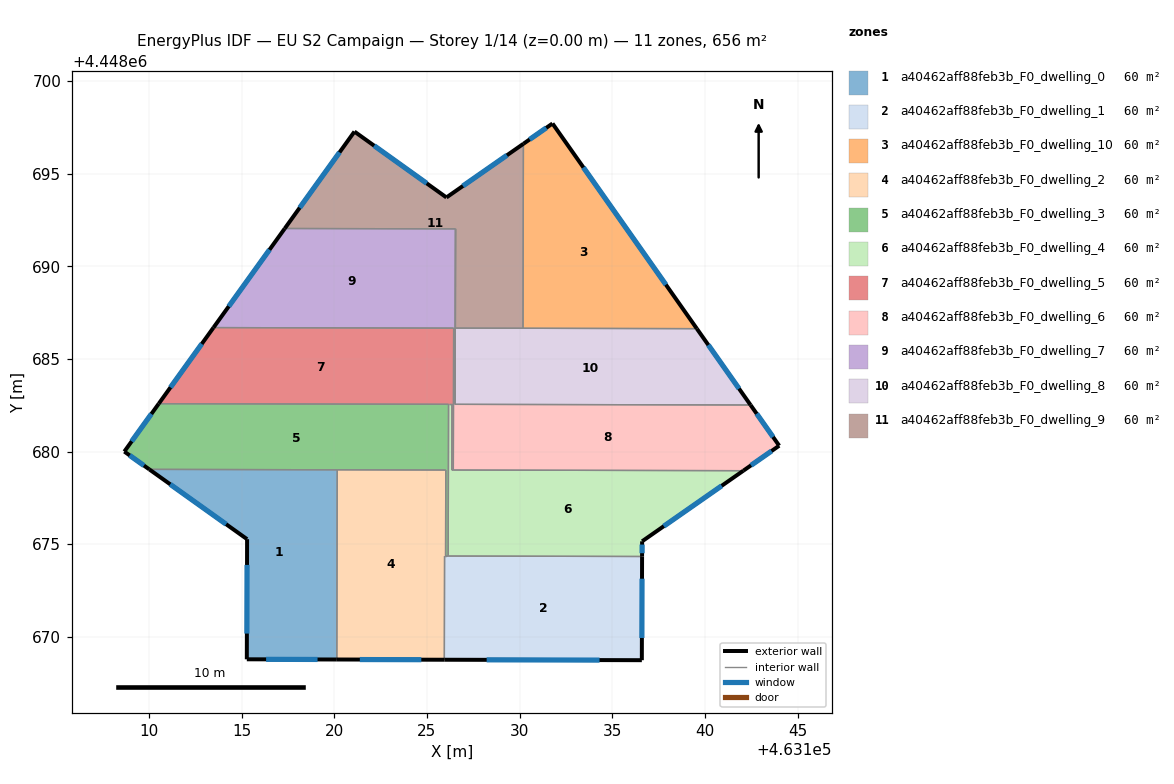
=== STOREY PLAN SPEC (per zone: floor XY polygon, exterior-wall plan segments, windows/doors) ===
zone 1: a40462aff88feb3b_F0_dwelling_0  (59.6 m²)
  floor: (463120.16, 4448679.01) (463120.14, 4448668.78) (463115.28, 4448668.79) (463115.30, 4448675.27) (463110.02, 4448679.04)
  exterior wall: (463110.02, 4448679.04) – (463115.30, 4448675.27)  [6.5 m]
    window: (463111.15, 4448678.23) – (463114.17, 4448676.08)  [6.4 m²]
  exterior wall: (463115.28, 4448668.79) – (463120.14, 4448668.78)  [4.9 m]
    window: (463116.32, 4448668.79) – (463119.10, 4448668.78)  [4.8 m²]
  exterior wall: (463115.30, 4448675.27) – (463115.28, 4448668.79)  [6.5 m]
    window: (463115.30, 4448673.88) – (463115.29, 4448670.18)  [6.4 m²]
  interior walls: 2
zone 2: a40462aff88feb3b_F0_dwelling_1  (59.6 m²)
  floor: (463136.61, 4448674.34) (463136.60, 4448668.74) (463125.94, 4448668.76) (463125.96, 4448674.36)
  exterior wall: (463125.94, 4448668.76) – (463136.60, 4448668.74)  [10.7 m]
    window: (463128.23, 4448668.76) – (463134.32, 4448668.75)  [10.4 m²]
  exterior wall: (463136.60, 4448668.74) – (463136.61, 4448674.34)  [5.6 m]
    window: (463136.60, 4448669.94) – (463136.61, 4448673.14)  [5.5 m²]
  interior walls: 4
zone 3: a40462aff88feb3b_F0_dwelling_10  (59.6 m²)
  floor: (463131.78, 4448697.70) (463139.57, 4448686.63) (463130.19, 4448686.65) (463130.21, 4448696.61)
  exterior wall: (463131.78, 4448697.70) – (463130.21, 4448696.61)  [1.9 m]
    window: (463131.44, 4448697.47) – (463130.55, 4448696.84)  [1.9 m²]
  exterior wall: (463139.57, 4448686.63) – (463131.78, 4448697.70)  [13.5 m]
    window: (463137.90, 4448689.00) – (463133.45, 4448695.33)  [13.3 m²]
  interior walls: 2
zone 4: a40462aff88feb3b_F0_dwelling_2  (59.6 m²)
  floor: (463126.02, 4448679.00) (463126.01, 4448674.36) (463125.96, 4448674.36) (463125.94, 4448668.76) (463120.14, 4448668.78) (463120.16, 4448679.01)
  exterior wall: (463120.14, 4448668.78) – (463125.94, 4448668.76)  [5.8 m]
    window: (463121.38, 4448668.78) – (463124.70, 4448668.77)  [5.7 m²]
  interior walls: 5
zone 5: a40462aff88feb3b_F0_dwelling_3  (59.6 m²)
  floor: (463126.17, 4448682.55) (463126.15, 4448674.36) (463126.01, 4448674.36) (463126.02, 4448679.00) (463110.02, 4448679.04) (463108.67, 4448680.00) (463110.53, 4448682.58)
  exterior wall: (463108.67, 4448680.00) – (463110.02, 4448679.04)  [1.7 m]
    window: (463108.96, 4448679.79) – (463109.73, 4448679.24)  [1.6 m²]
  exterior wall: (463110.53, 4448682.58) – (463108.67, 4448680.00)  [3.2 m]
    window: (463110.13, 4448682.03) – (463109.07, 4448680.55)  [3.1 m²]
  interior walls: 6
zone 6: a40462aff88feb3b_F0_dwelling_4  (59.6 m²)
  floor: (463142.08, 4448678.97) (463136.61, 4448675.16) (463136.61, 4448674.34) (463126.15, 4448674.36) (463126.17, 4448682.55) (463126.35, 4448682.55) (463126.35, 4448679.00)
  exterior wall: (463136.61, 4448675.16) – (463142.08, 4448678.97)  [6.7 m]
    window: (463137.79, 4448675.97) – (463140.91, 4448678.15)  [6.5 m²]
  exterior wall: (463136.61, 4448674.34) – (463136.61, 4448675.16)  [0.8 m]
    window: (463136.61, 4448674.51) – (463136.61, 4448674.98)  [0.8 m²]
  interior walls: 6
zone 7: a40462aff88feb3b_F0_dwelling_5  (59.6 m²)
  floor: (463126.45, 4448686.66) (463126.43, 4448679.00) (463126.35, 4448679.00) (463126.35, 4448682.55) (463110.53, 4448682.58) (463113.49, 4448686.69)
  exterior wall: (463113.49, 4448686.69) – (463110.53, 4448682.58)  [5.1 m]
    window: (463112.85, 4448685.81) – (463111.16, 4448683.46)  [5.0 m²]
  interior walls: 6
zone 8: a40462aff88feb3b_F0_dwelling_6  (59.6 m²)
  floor: (463142.47, 4448682.51) (463144.01, 4448680.32) (463142.08, 4448678.97) (463126.43, 4448679.00) (463126.45, 4448686.66) (463126.52, 4448686.66) (463126.51, 4448682.55)
  exterior wall: (463144.01, 4448680.32) – (463142.47, 4448682.51)  [2.7 m]
    window: (463143.68, 4448680.79) – (463142.80, 4448682.04)  [2.6 m²]
  exterior wall: (463142.08, 4448678.97) – (463144.01, 4448680.32)  [2.4 m]
    window: (463142.49, 4448679.26) – (463143.60, 4448680.03)  [2.3 m²]
  interior walls: 6
zone 9: a40462aff88feb3b_F0_dwelling_7  (59.6 m²)
  floor: (463126.54, 4448692.02) (463126.52, 4448682.55) (463126.51, 4448682.55) (463126.52, 4448686.66) (463113.49, 4448686.69) (463117.33, 4448692.04)
  exterior wall: (463117.33, 4448692.04) – (463113.49, 4448686.69)  [6.6 m]
    window: (463116.51, 4448690.89) – (463114.31, 4448687.83)  [6.5 m²]
  interior walls: 6
zone 10: a40462aff88feb3b_F0_dwelling_8  (59.6 m²)
  floor: (463139.57, 4448686.63) (463142.47, 4448682.51) (463126.52, 4448682.55) (463126.54, 4448692.02) (463126.54, 4448686.66)
  exterior wall: (463142.47, 4448682.51) – (463139.57, 4448686.63)  [5.0 m]
    window: (463141.85, 4448683.39) – (463140.19, 4448685.75)  [4.9 m²]
  interior walls: 5
zone 11: a40462aff88feb3b_F0_dwelling_9  (59.6 m²)
  floor: (463130.21, 4448696.61) (463130.19, 4448686.65) (463126.54, 4448686.66) (463126.55, 4448692.02) (463117.33, 4448692.04) (463121.09, 4448697.26) (463126.06, 4448693.71)
  exterior wall: (463121.09, 4448697.26) – (463117.33, 4448692.04)  [6.4 m]
    window: (463120.29, 4448696.14) – (463118.14, 4448693.16)  [6.3 m²]
  exterior wall: (463126.06, 4448693.71) – (463121.09, 4448697.26)  [6.1 m]
    window: (463124.99, 4448694.47) – (463122.16, 4448696.50)  [6.0 m²]
  exterior wall: (463130.21, 4448696.61) – (463126.06, 4448693.71)  [5.1 m]
    window: (463129.32, 4448695.99) – (463126.95, 4448694.33)  [5.0 m²]
  interior walls: 4

=== DERIVED (storey summary) ===
Building: EU S2 Campaign
Storey: 1 of 14  (floor level z = 0.00 m)
Storey gross floor area: 656.0 m²
Zones on this storey: 11
  - a40462aff88feb3b_F0_dwelling_0: floor 59.6 m²; exterior wall 17.8 m (53.5 m²); 3 window(s) 17.5 m²; WWR 32.7%
  - a40462aff88feb3b_F0_dwelling_1: floor 59.6 m²; exterior wall 16.3 m (48.8 m²); 2 window(s) 15.9 m²; WWR 32.7%
  - a40462aff88feb3b_F0_dwelling_10: floor 59.6 m²; exterior wall 15.4 m (46.3 m²); 2 window(s) 15.1 m²; WWR 32.7%
  - a40462aff88feb3b_F0_dwelling_2: floor 59.6 m²; exterior wall 5.8 m (17.4 m²); 1 window(s) 5.7 m²; WWR 32.7%
  - a40462aff88feb3b_F0_dwelling_3: floor 59.6 m²; exterior wall 4.8 m (14.5 m²); 2 window(s) 4.7 m²; WWR 32.7%
  - a40462aff88feb3b_F0_dwelling_4: floor 59.6 m²; exterior wall 7.5 m (22.4 m²); 2 window(s) 7.3 m²; WWR 32.7%
  - a40462aff88feb3b_F0_dwelling_5: floor 59.6 m²; exterior wall 5.1 m (15.2 m²); 1 window(s) 5.0 m²; WWR 32.7%
  - a40462aff88feb3b_F0_dwelling_6: floor 59.6 m²; exterior wall 5.0 m (15.1 m²); 2 window(s) 4.9 m²; WWR 32.7%
  - a40462aff88feb3b_F0_dwelling_7: floor 59.6 m²; exterior wall 6.6 m (19.8 m²); 1 window(s) 6.5 m²; WWR 32.7%
  - a40462aff88feb3b_F0_dwelling_8: floor 59.6 m²; exterior wall 5.0 m (15.1 m²); 1 window(s) 4.9 m²; WWR 32.7%
  - a40462aff88feb3b_F0_dwelling_9: floor 59.6 m²; exterior wall 17.6 m (52.8 m²); 3 window(s) 17.3 m²; WWR 32.7%
Zone adjacency (shared interzone walls):
  - a40462aff88feb3b_F0_dwelling_0 ↔ a40462aff88feb3b_F0_dwelling_2
  - a40462aff88feb3b_F0_dwelling_0 ↔ a40462aff88feb3b_F0_dwelling_3
  - a40462aff88feb3b_F0_dwelling_1 ↔ a40462aff88feb3b_F0_dwelling_2
  - a40462aff88feb3b_F0_dwelling_1 ↔ a40462aff88feb3b_F0_dwelling_3
  - a40462aff88feb3b_F0_dwelling_1 ↔ a40462aff88feb3b_F0_dwelling_4
  - a40462aff88feb3b_F0_dwelling_10 ↔ a40462aff88feb3b_F0_dwelling_8
  - a40462aff88feb3b_F0_dwelling_10 ↔ a40462aff88feb3b_F0_dwelling_9
  - a40462aff88feb3b_F0_dwelling_2 ↔ a40462aff88feb3b_F0_dwelling_3
  - a40462aff88feb3b_F0_dwelling_3 ↔ a40462aff88feb3b_F0_dwelling_4
  - a40462aff88feb3b_F0_dwelling_3 ↔ a40462aff88feb3b_F0_dwelling_5
  - a40462aff88feb3b_F0_dwelling_4 ↔ a40462aff88feb3b_F0_dwelling_5
  - a40462aff88feb3b_F0_dwelling_4 ↔ a40462aff88feb3b_F0_dwelling_6
  - a40462aff88feb3b_F0_dwelling_5 ↔ a40462aff88feb3b_F0_dwelling_6
  - a40462aff88feb3b_F0_dwelling_5 ↔ a40462aff88feb3b_F0_dwelling_7
  - a40462aff88feb3b_F0_dwelling_6 ↔ a40462aff88feb3b_F0_dwelling_7
  - a40462aff88feb3b_F0_dwelling_6 ↔ a40462aff88feb3b_F0_dwelling_8
  - a40462aff88feb3b_F0_dwelling_7 ↔ a40462aff88feb3b_F0_dwelling_8
  - a40462aff88feb3b_F0_dwelling_7 ↔ a40462aff88feb3b_F0_dwelling_9
  - a40462aff88feb3b_F0_dwelling_8 ↔ a40462aff88feb3b_F0_dwelling_9